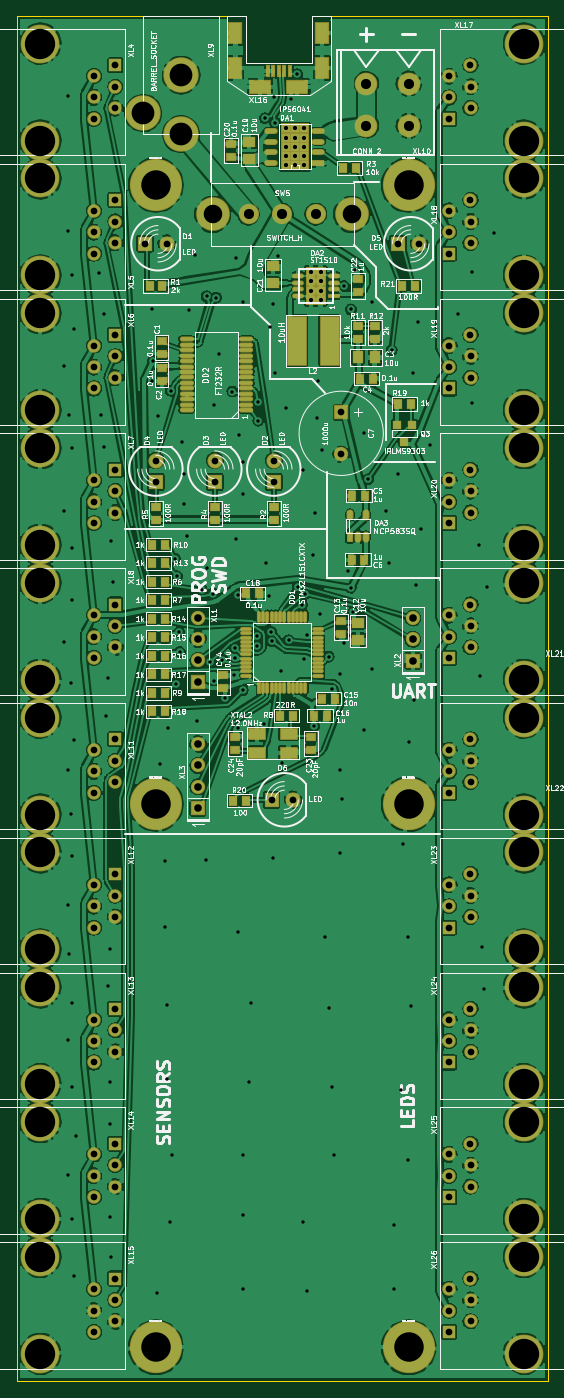
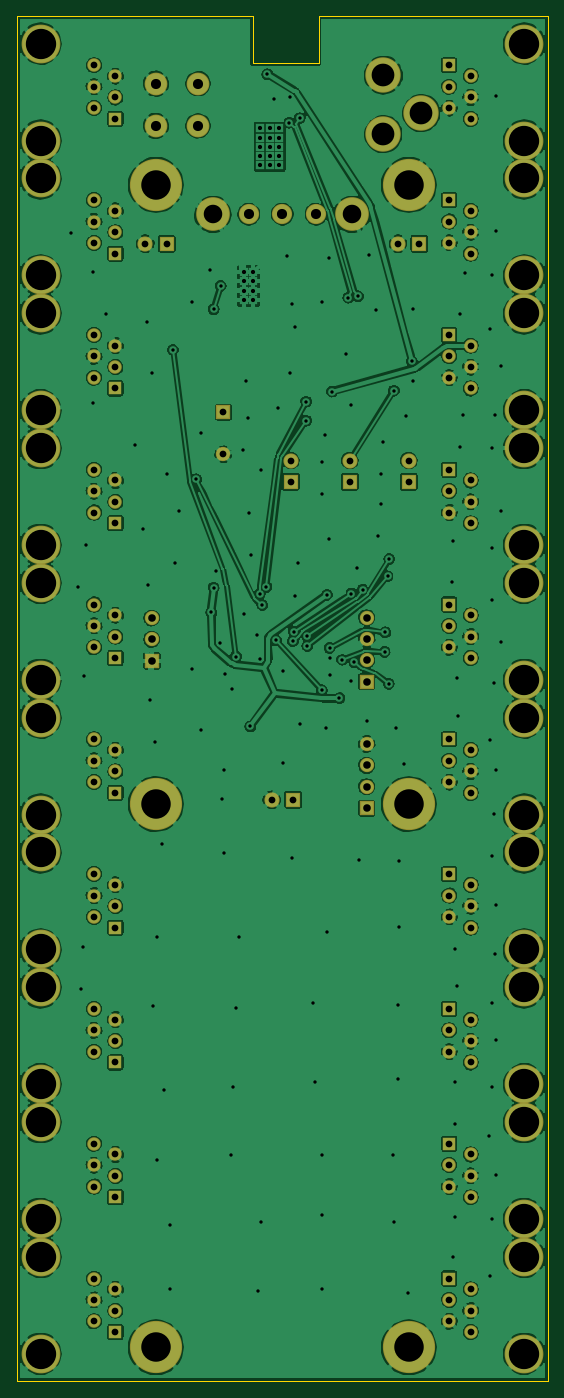
Circuit board: 7 layer files. Board 63.0 x 162.0 mm.
- bottom_copper: WaterDoor-B_Cu.gbr (501059 bytes)
- bottom_mask: WaterDoor-B_Mask.gbr (6129 bytes)
- outline: WaterDoor-Edge_Cuts.gbr (710 bytes)
- top_copper: WaterDoor-F_Cu.gbr (715967 bytes)
- top_mask: WaterDoor-F_Mask.gbr (12207 bytes)
- top_silk: WaterDoor-F_SilkS.gbr (162550 bytes)
- drill: WaterDoor.drl (6068 bytes)

=== bottom_copper: WaterDoor-B_Cu.gbr (501059 bytes, source omitted) ===
=== bottom_mask: WaterDoor-B_Mask.gbr ===
G04 #@! TF.FileFunction,Soldermask,Bot*
%FSLAX46Y46*%
G04 Gerber Fmt 4.6, Leading zero omitted, Abs format (unit mm)*
G04 Created by KiCad (PCBNEW (after 2015-mar-04 BZR unknown)-product) date 25.04.2015 20:58:03*
%MOMM*%
G01*
G04 APERTURE LIST*
%ADD10C,0.100000*%
%ADD11R,1.700000X1.700000*%
%ADD12C,1.700000*%
%ADD13R,1.800000X1.800000*%
%ADD14C,1.800000*%
%ADD15C,6.200000*%
%ADD16C,4.600000*%
%ADD17C,1.600000*%
%ADD18R,1.600000X1.600000*%
%ADD19C,4.200000*%
%ADD20C,2.700000*%
%ADD21C,2.400000*%
%ADD22C,4.000000*%
G04 APERTURE END LIST*
D10*
D11*
X91500000Y-65500000D03*
D12*
X91500000Y-70500000D03*
D13*
X68230000Y-45500000D03*
D14*
X70770000Y-45500000D03*
D13*
X83500000Y-73770000D03*
D14*
X83500000Y-71230000D03*
D13*
X76500000Y-73770000D03*
D14*
X76500000Y-71230000D03*
D13*
X69500000Y-73770000D03*
D14*
X69500000Y-71230000D03*
D13*
X98230000Y-45500000D03*
D14*
X100770000Y-45500000D03*
D13*
X83230000Y-111500000D03*
D14*
X85770000Y-111500000D03*
D15*
X99500000Y-176500000D03*
X69500000Y-176500000D03*
X99500000Y-38500000D03*
X69500000Y-38500000D03*
D11*
X74500000Y-97500000D03*
D12*
X74500000Y-94960000D03*
X74500000Y-92420000D03*
X74500000Y-89880000D03*
D11*
X100000000Y-95000000D03*
D12*
X100000000Y-92460000D03*
X100000000Y-89920000D03*
D11*
X74500000Y-112500000D03*
D12*
X74500000Y-109960000D03*
X74500000Y-107420000D03*
X74500000Y-104880000D03*
D16*
X55800000Y-21750000D03*
X55800000Y-33250000D03*
D17*
X64689960Y-26865000D03*
X62149960Y-28135000D03*
X64689960Y-29405000D03*
X62149960Y-25595000D03*
D18*
X64692500Y-24325000D03*
D17*
X62152500Y-30675000D03*
D16*
X55800000Y-37750000D03*
X55800000Y-49250000D03*
D17*
X64689960Y-42865000D03*
X62149960Y-44135000D03*
X64689960Y-45405000D03*
X62149960Y-41595000D03*
D18*
X64692500Y-40325000D03*
D17*
X62152500Y-46675000D03*
D16*
X55800000Y-53750000D03*
X55800000Y-65250000D03*
D17*
X64689960Y-58865000D03*
X62149960Y-60135000D03*
X64689960Y-61405000D03*
X62149960Y-57595000D03*
D18*
X64692500Y-56325000D03*
D17*
X62152500Y-62675000D03*
D16*
X55800000Y-69750000D03*
X55800000Y-81250000D03*
D17*
X64689960Y-74865000D03*
X62149960Y-76135000D03*
X64689960Y-77405000D03*
X62149960Y-73595000D03*
D18*
X64692500Y-72325000D03*
D17*
X62152500Y-78675000D03*
D16*
X55800000Y-85750000D03*
X55800000Y-97250000D03*
D17*
X64689960Y-90865000D03*
X62149960Y-92135000D03*
X64689960Y-93405000D03*
X62149960Y-89595000D03*
D18*
X64692500Y-88325000D03*
D17*
X62152500Y-94675000D03*
D19*
X72500000Y-25500000D03*
X68000000Y-30000000D03*
X72500000Y-32500000D03*
D20*
X99500000Y-31500000D03*
X99500000Y-26500000D03*
X94500000Y-26500000D03*
X94500000Y-31500000D03*
D16*
X55800000Y-101750000D03*
X55800000Y-113250000D03*
D17*
X64689960Y-106865000D03*
X62149960Y-108135000D03*
X64689960Y-109405000D03*
X62149960Y-105595000D03*
D18*
X64692500Y-104325000D03*
D17*
X62152500Y-110675000D03*
D16*
X55800000Y-117750000D03*
X55800000Y-129250000D03*
D17*
X64689960Y-122865000D03*
X62149960Y-124135000D03*
X64689960Y-125405000D03*
X62149960Y-121595000D03*
D18*
X64692500Y-120325000D03*
D17*
X62152500Y-126675000D03*
D16*
X55800000Y-133750000D03*
X55800000Y-145250000D03*
D17*
X64689960Y-138865000D03*
X62149960Y-140135000D03*
X64689960Y-141405000D03*
X62149960Y-137595000D03*
D18*
X64692500Y-136325000D03*
D17*
X62152500Y-142675000D03*
D16*
X55800000Y-149750000D03*
X55800000Y-161250000D03*
D17*
X64689960Y-154865000D03*
X62149960Y-156135000D03*
X64689960Y-157405000D03*
X62149960Y-153595000D03*
D18*
X64692500Y-152325000D03*
D17*
X62152500Y-158675000D03*
D16*
X55800000Y-165750000D03*
X55800000Y-177250000D03*
D17*
X64689960Y-170865000D03*
X62149960Y-172135000D03*
X64689960Y-173405000D03*
X62149960Y-169595000D03*
D18*
X64692500Y-168325000D03*
D17*
X62152500Y-174675000D03*
D16*
X113200000Y-33250000D03*
X113200000Y-21750000D03*
D17*
X104310040Y-28135000D03*
X106850040Y-26865000D03*
X104310040Y-25595000D03*
X106850040Y-29405000D03*
D18*
X104307500Y-30675000D03*
D17*
X106847500Y-24325000D03*
D16*
X113200000Y-49250000D03*
X113200000Y-37750000D03*
D17*
X104310040Y-44135000D03*
X106850040Y-42865000D03*
X104310040Y-41595000D03*
X106850040Y-45405000D03*
D18*
X104307500Y-46675000D03*
D17*
X106847500Y-40325000D03*
D16*
X113200000Y-65250000D03*
X113200000Y-53750000D03*
D17*
X104310040Y-60135000D03*
X106850040Y-58865000D03*
X104310040Y-57595000D03*
X106850040Y-61405000D03*
D18*
X104307500Y-62675000D03*
D17*
X106847500Y-56325000D03*
D16*
X113200000Y-81250000D03*
X113200000Y-69750000D03*
D17*
X104310040Y-76135000D03*
X106850040Y-74865000D03*
X104310040Y-73595000D03*
X106850040Y-77405000D03*
D18*
X104307500Y-78675000D03*
D17*
X106847500Y-72325000D03*
D16*
X113200000Y-97250000D03*
X113200000Y-85750000D03*
D17*
X104310040Y-92135000D03*
X106850040Y-90865000D03*
X104310040Y-89595000D03*
X106850040Y-93405000D03*
D18*
X104307500Y-94675000D03*
D17*
X106847500Y-88325000D03*
D16*
X113200000Y-113250000D03*
X113200000Y-101750000D03*
D17*
X104310040Y-108135000D03*
X106850040Y-106865000D03*
X104310040Y-105595000D03*
X106850040Y-109405000D03*
D18*
X104307500Y-110675000D03*
D17*
X106847500Y-104325000D03*
D16*
X113200000Y-129250000D03*
X113200000Y-117750000D03*
D17*
X104310040Y-124135000D03*
X106850040Y-122865000D03*
X104310040Y-121595000D03*
X106850040Y-125405000D03*
D18*
X104307500Y-126675000D03*
D17*
X106847500Y-120325000D03*
D16*
X113200000Y-145250000D03*
X113200000Y-133750000D03*
D17*
X104310040Y-140135000D03*
X106850040Y-138865000D03*
X104310040Y-137595000D03*
X106850040Y-141405000D03*
D18*
X104307500Y-142675000D03*
D17*
X106847500Y-136325000D03*
D16*
X113200000Y-161250000D03*
X113200000Y-149750000D03*
D17*
X104310040Y-156135000D03*
X106850040Y-154865000D03*
X104310040Y-153595000D03*
X106850040Y-157405000D03*
D18*
X104307500Y-158675000D03*
D17*
X106847500Y-152325000D03*
D16*
X113200000Y-177250000D03*
X113200000Y-165750000D03*
D17*
X104310040Y-172135000D03*
X106850040Y-170865000D03*
X104310040Y-169595000D03*
X106850040Y-173405000D03*
D18*
X104307500Y-174675000D03*
D17*
X106847500Y-168325000D03*
D21*
X80500000Y-42000000D03*
X84500000Y-42000000D03*
X88500000Y-42000000D03*
D22*
X76250000Y-42000000D03*
X92750000Y-42000000D03*
D15*
X99500000Y-112000000D03*
X69500000Y-112000000D03*
M02*

=== outline: WaterDoor-Edge_Cuts.gbr ===
G04 #@! TF.FileFunction,Profile,NP*
%FSLAX46Y46*%
G04 Gerber Fmt 4.6, Leading zero omitted, Abs format (unit mm)*
G04 Created by KiCad (PCBNEW (after 2015-mar-04 BZR unknown)-product) date 25.04.2015 20:58:03*
%MOMM*%
G01*
G04 APERTURE LIST*
%ADD10C,0.100000*%
%ADD11C,0.150000*%
G04 APERTURE END LIST*
D10*
D11*
X88000000Y-18500000D02*
X116000000Y-18500000D01*
X53000000Y-18500000D02*
X80200000Y-18500000D01*
X116000000Y-180500000D02*
X116000000Y-18500000D01*
X53000000Y-180500000D02*
X116000000Y-180500000D01*
X53000000Y-18500000D02*
X53000000Y-180500000D01*
X88000000Y-24100000D02*
X88000000Y-18500000D01*
X80200000Y-24100000D02*
X88000000Y-24100000D01*
X80200000Y-18500000D02*
X80200000Y-24100000D01*
M02*

=== top_copper: WaterDoor-F_Cu.gbr (715967 bytes, source omitted) ===
=== top_mask: WaterDoor-F_Mask.gbr (12207 bytes, source omitted) ===
=== top_silk: WaterDoor-F_SilkS.gbr (162550 bytes, source omitted) ===
=== drill: WaterDoor.drl (6068 bytes, source omitted) ===
